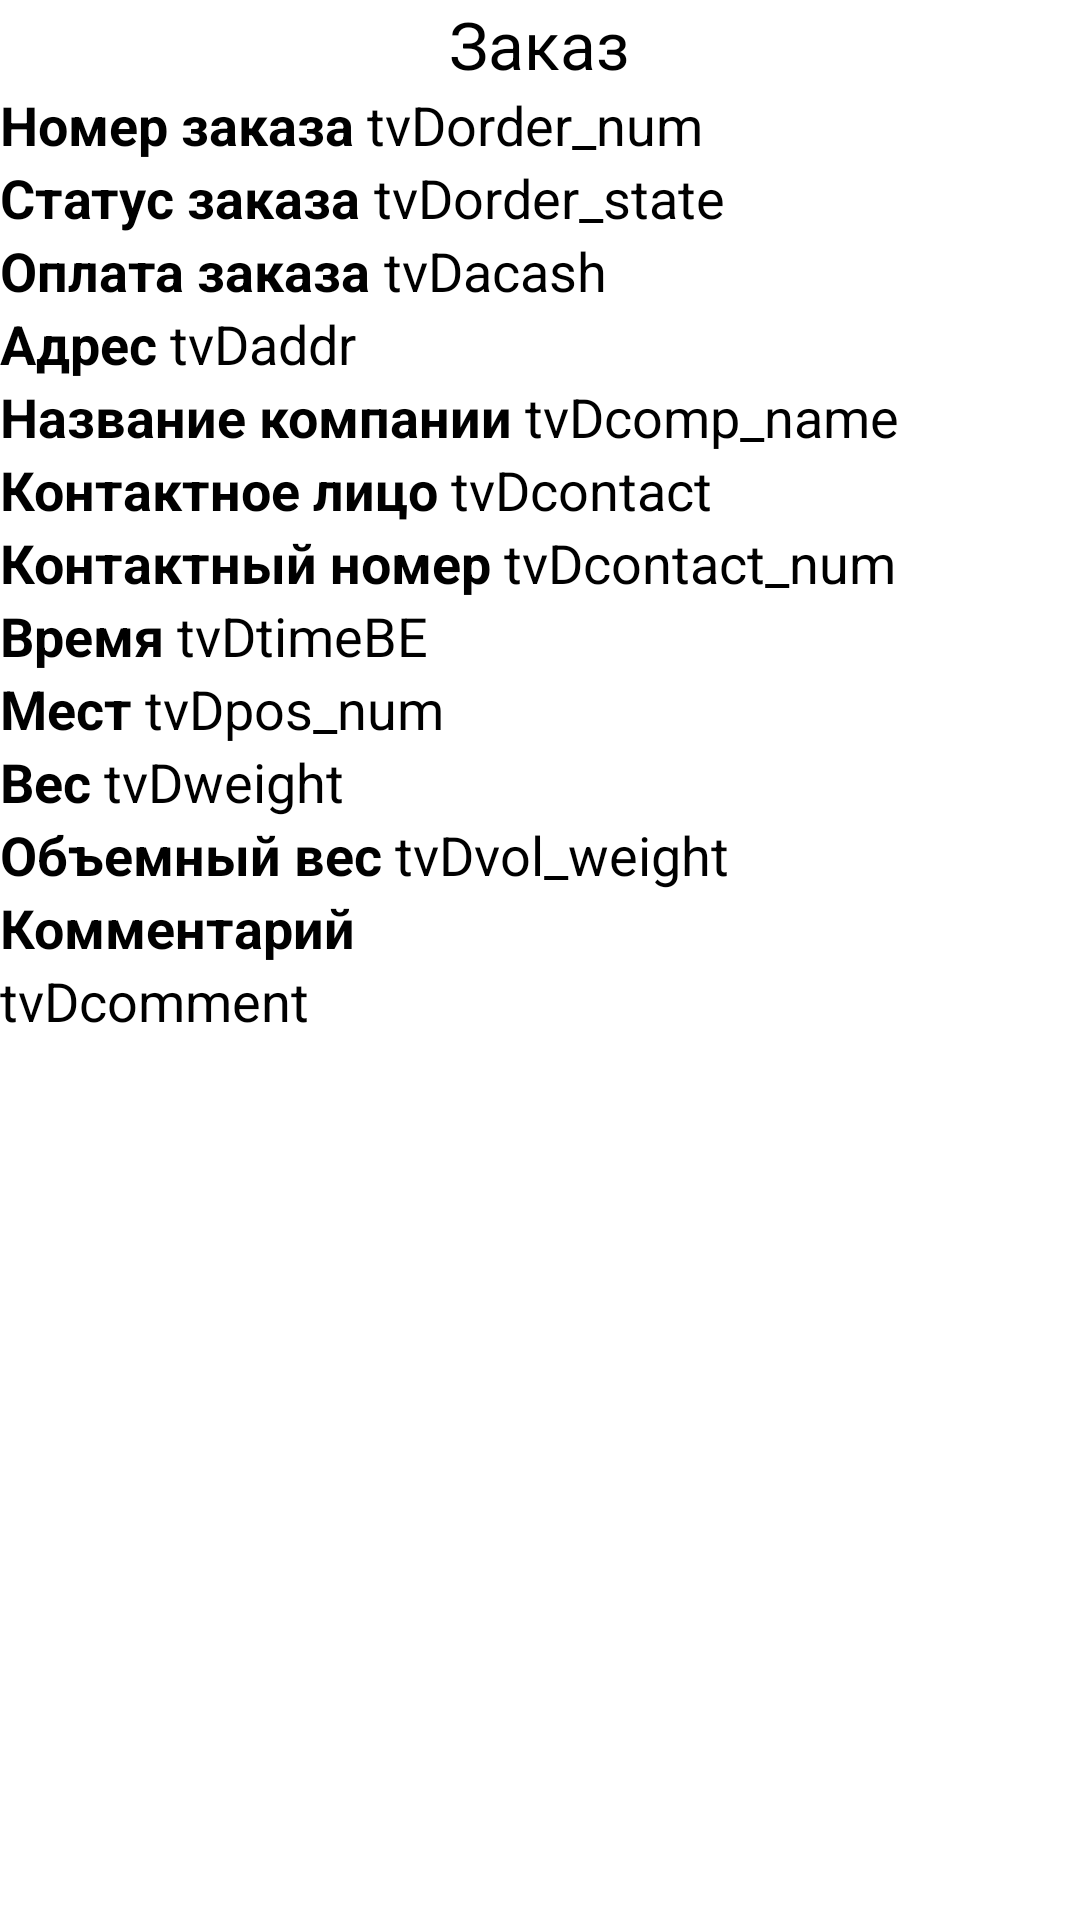

Android layout source for this screen:
<!-- AndroidManifest.xml: application theme AppTheme -->
<!-- res/layout/actorderdetail.xml -->
<?xml version="1.0" encoding="utf-8"?>

<LinearLayout xmlns:android="http://schemas.android.com/apk/res/android"
    android:layout_width="fill_parent"
    android:layout_height="fill_parent"
    android:orientation="vertical" >

    <TextView
        android:id="@+id/tvOrderHead"
        android:layout_width="wrap_content"
        android:layout_height="wrap_content"
        android:layout_gravity="center_horizontal"
        android:text="Заказ"
        android:textAppearance="?android:attr/textAppearanceLarge" />

    <LinearLayout
        android:layout_width="match_parent"
        android:layout_height="wrap_content" >

        <TextView
            android:id="@+id/tvGETDATA_URL"
            android:layout_width="wrap_content"
            android:layout_height="wrap_content"
            android:text="Номер заказа "
            android:textAppearance="?android:attr/textAppearanceMedium"
            android:textStyle="bold" />

        <TextView
            android:id="@+id/tvDorder_num"
            android:layout_width="wrap_content"
            android:layout_height="wrap_content"
            android:text="tvDorder_num"
            android:textAppearance="?android:attr/textAppearanceMedium" />

    </LinearLayout>

    <LinearLayout
        android:layout_width="match_parent"
        android:layout_height="wrap_content" >

        <TextView
            android:id="@+id/textView3"
            android:layout_width="wrap_content"
            android:layout_height="wrap_content"
            android:text="Статус заказа "
            android:textAppearance="?android:attr/textAppearanceMedium"
            android:textStyle="bold" />

        <TextView
            android:id="@+id/tvDorder_state"
            android:layout_width="wrap_content"
            android:layout_height="wrap_content"
            android:text="tvDorder_state"
            android:textAppearance="?android:attr/textAppearanceMedium" />

    </LinearLayout>



    <LinearLayout
        android:layout_width="match_parent"
        android:layout_height="wrap_content" >

        <TextView
            android:id="@+id/textView5"
            android:layout_width="wrap_content"
            android:layout_height="wrap_content"
            android:text="Оплата заказа "
            android:textAppearance="?android:attr/textAppearanceMedium"
            android:textStyle="bold" />

        <TextView
            android:id="@+id/tvDacash"
            android:layout_width="wrap_content"
            android:layout_height="wrap_content"
            android:text="tvDacash"
            android:textAppearance="?android:attr/textAppearanceMedium" />

    </LinearLayout>

    <LinearLayout
        android:layout_width="match_parent"
        android:layout_height="wrap_content" >

        <TextView
            android:id="@+id/textView6"
            android:layout_width="wrap_content"
            android:layout_height="wrap_content"
            android:text="Адрес "
            android:textAppearance="?android:attr/textAppearanceMedium"
            android:textStyle="bold" />

        <TextView
            android:id="@+id/tvDaddr"
            android:layout_width="wrap_content"
            android:layout_height="wrap_content"
            android:text="tvDaddr"
            android:textAppearance="?android:attr/textAppearanceMedium" />

    </LinearLayout>

    <LinearLayout
        android:layout_width="match_parent"
        android:layout_height="wrap_content" >

        <TextView
            android:id="@+id/textView7"
            android:layout_width="wrap_content"
            android:layout_height="wrap_content"
            android:text="Название компании "
            android:textAppearance="?android:attr/textAppearanceMedium"
            android:textStyle="bold" />

        <TextView
            android:id="@+id/tvDcomp_name"
            android:layout_width="wrap_content"
            android:layout_height="wrap_content"
            android:text="tvDcomp_name"
            android:textAppearance="?android:attr/textAppearanceMedium" />

    </LinearLayout>

    <LinearLayout
        android:layout_width="match_parent"
        android:layout_height="wrap_content" >

        <TextView
            android:id="@+id/textView8"
            android:layout_width="wrap_content"
            android:layout_height="wrap_content"
            android:text="Контактное лицо "
            android:textAppearance="?android:attr/textAppearanceMedium"
            android:textStyle="bold" />

        <TextView
            android:id="@+id/tvDcontact"
            android:layout_width="wrap_content"
            android:layout_height="wrap_content"
            android:text="tvDcontact"
            android:textAppearance="?android:attr/textAppearanceMedium" />

    </LinearLayout>

    <LinearLayout
        android:layout_width="match_parent"
        android:layout_height="wrap_content" >

        <TextView
            android:id="@+id/textView9"
            android:layout_width="wrap_content"
            android:layout_height="wrap_content"
            android:text="Контактный номер "
            android:textAppearance="?android:attr/textAppearanceMedium"
            android:textStyle="bold" />

        <TextView
            android:id="@+id/tvDcontact_num"
            android:layout_width="wrap_content"
            android:layout_height="wrap_content"
            android:text="tvDcontact_num"
            android:textAppearance="?android:attr/textAppearanceMedium" />

    </LinearLayout>

    <LinearLayout
        android:layout_width="match_parent"
        android:layout_height="wrap_content" >

        <TextView
            android:id="@+id/textView10"
            android:layout_width="wrap_content"
            android:layout_height="wrap_content"
            android:text="Время "
            android:textAppearance="?android:attr/textAppearanceMedium"
            android:textStyle="bold" />

        <TextView
            android:id="@+id/tvDtimeBE"
            android:layout_width="wrap_content"
            android:layout_height="wrap_content"
            android:text="tvDtimeBE"
            android:textAppearance="?android:attr/textAppearanceMedium" />

    </LinearLayout>

    <LinearLayout
        android:layout_width="match_parent"
        android:layout_height="wrap_content" >

        <TextView
            android:id="@+id/textView11"
            android:layout_width="wrap_content"
            android:layout_height="wrap_content"
            android:text="Мест "
            android:textAppearance="?android:attr/textAppearanceMedium"
            android:textStyle="bold" />

        <TextView
            android:id="@+id/tvDpos_num"
            android:layout_width="wrap_content"
            android:layout_height="wrap_content"
            android:text="tvDpos_num"
            android:textAppearance="?android:attr/textAppearanceMedium" />

    </LinearLayout>

    <LinearLayout
        android:layout_width="match_parent"
        android:layout_height="wrap_content" >

        <TextView
            android:id="@+id/textView12"
            android:layout_width="wrap_content"
            android:layout_height="wrap_content"
            android:text="Вес "
            android:textAppearance="?android:attr/textAppearanceMedium"
            android:textStyle="bold" />

        <TextView
            android:id="@+id/tvDweight"
            android:layout_width="wrap_content"
            android:layout_height="wrap_content"
            android:text="tvDweight"
            android:textAppearance="?android:attr/textAppearanceMedium" />

    </LinearLayout>

    <LinearLayout
        android:layout_width="match_parent"
        android:layout_height="wrap_content" >

        <TextView
            android:id="@+id/textView13"
            android:layout_width="wrap_content"
            android:layout_height="wrap_content"
            android:text="Объемный вес "
            android:textAppearance="?android:attr/textAppearanceMedium"
            android:textStyle="bold" />

        <TextView
            android:id="@+id/tvDvol_weight"
            android:layout_width="wrap_content"
            android:layout_height="wrap_content"
            android:text="tvDvol_weight"
            android:textAppearance="?android:attr/textAppearanceMedium" />

    </LinearLayout>

    <TextView
        android:id="@+id/textView14"
        android:layout_width="wrap_content"
        android:layout_height="wrap_content"
        android:text="Комментарий"
        android:textAppearance="?android:attr/textAppearanceMedium"
        android:textStyle="bold" />

    <TextView
        android:id="@+id/tvDcomment"
        android:layout_width="wrap_content"
        android:layout_height="wrap_content"
        android:text="tvDcomment"
        android:textAppearance="?android:attr/textAppearanceMedium" />

</LinearLayout>
<!-- resources referenced by this layout -->
<resources>
  <style name="AppTheme" parent="AppBaseTheme">
          
          <item name="android:activatedBackgroundIndicator">@drawable/listitem_background</item>
      </style>
  <style name="AppBaseTheme" parent="android:Theme.Light">
          
          <item name="android:activatedBackgroundIndicator">@drawable/listitem_background</item>
      </style>
  <!-- drawable listitem_background (drawable) -->
  <?xml version="1.0" encoding="utf-8"?>
  
  <selector xmlns:android="http://schemas.android.com/apk/res/android">
      <item android:state_activated="true" android:drawable="@color/black_alpha" />
      <item android:drawable="@android:color/transparent" />
  </selector>
  <color name="black_alpha">#9933CC</color>
</resources>
